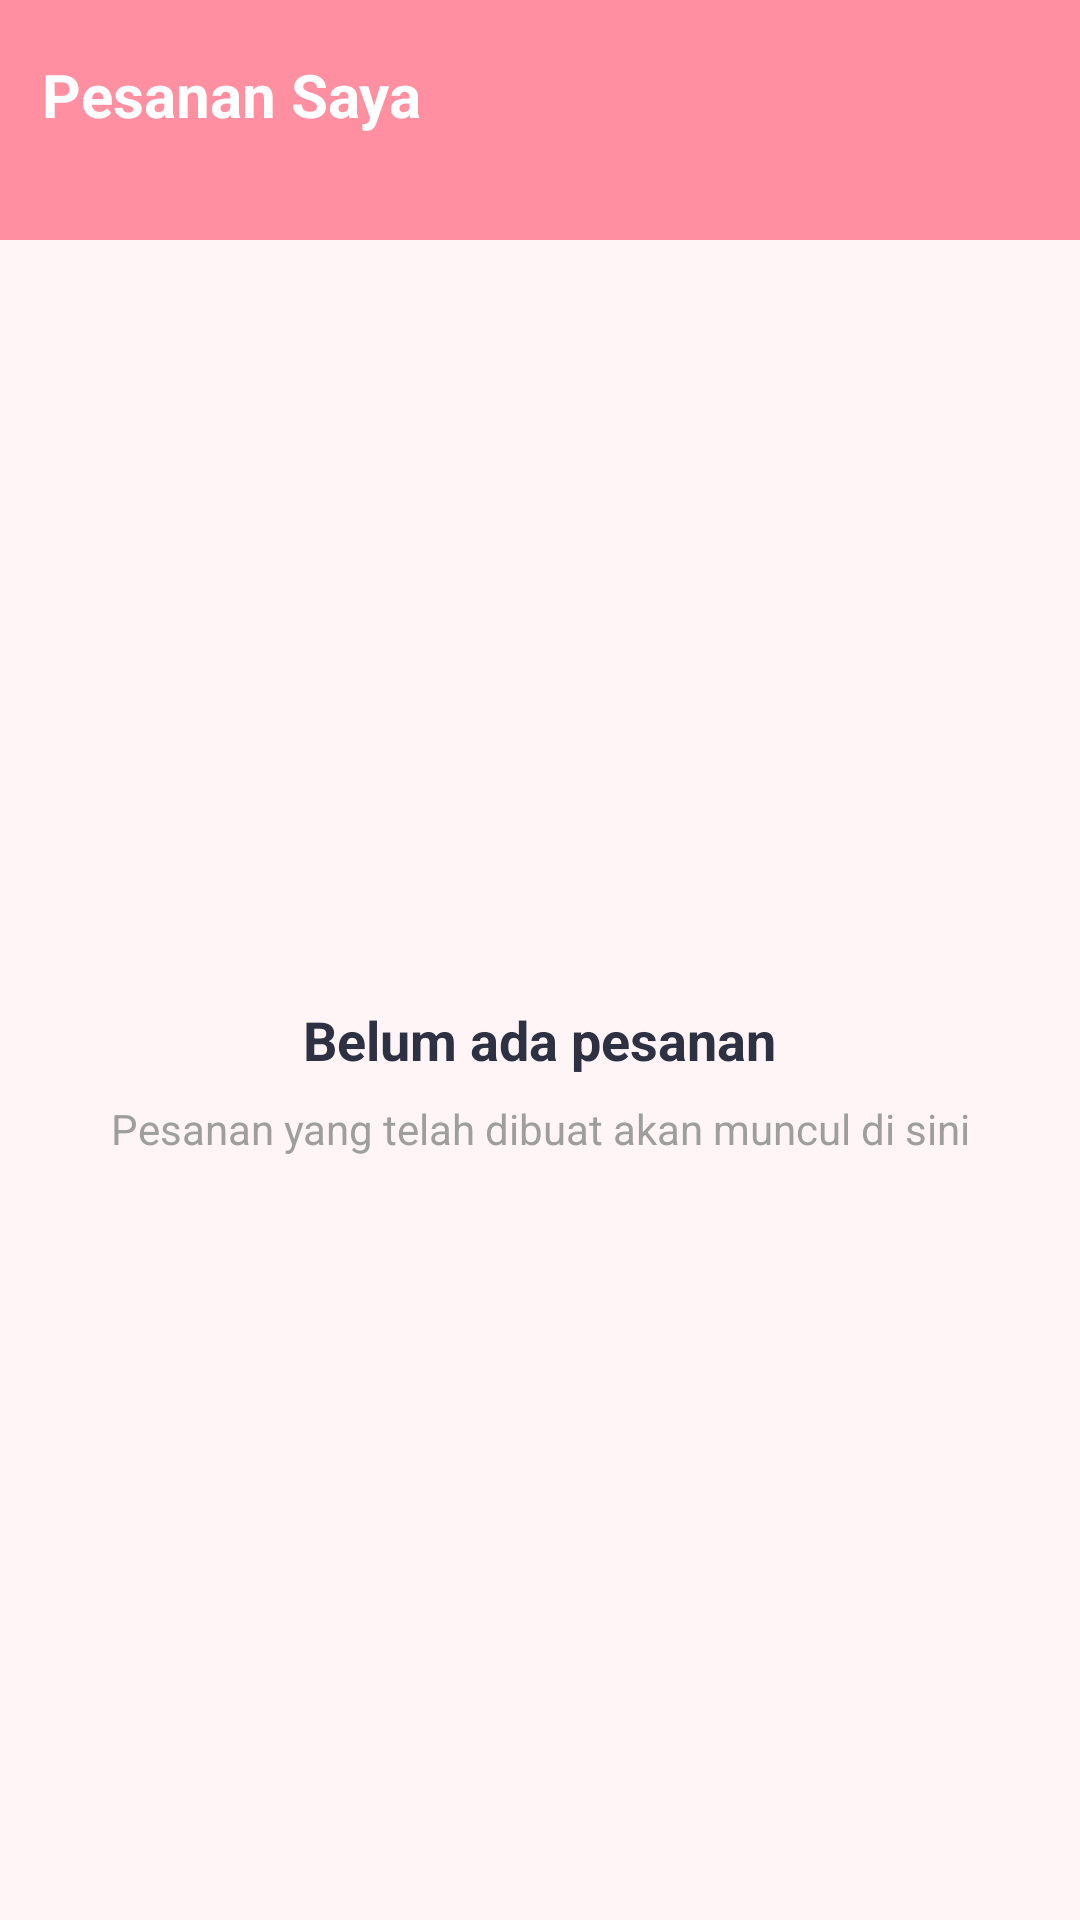

Produce the Android XML layout that renders to this screen, including the resource entries it uses.
<!-- AndroidManifest.xml: application theme Base.Theme.BucqetBunga -->
<!-- res/layout/fragment_order.xml -->
<?xml version="1.0" encoding="utf-8"?>
<LinearLayout xmlns:android="http://schemas.android.com/apk/res/android"
    android:layout_width="match_parent"
    android:layout_height="match_parent"
    android:orientation="vertical"
    android:background="#FFF5F7">

    
    <LinearLayout
        android:layout_width="match_parent"
        android:layout_height="80dp"
        android:background="#FF8FA1"
        android:orientation="vertical"
        android:padding="14dp">

        <TextView
            android:id="@+id/tvOrderTitle"
            android:layout_width="wrap_content"
            android:layout_height="wrap_content"
            android:text="Pesanan Saya"
            android:textColor="@android:color/white"
            android:textSize="20sp"
            android:textStyle="bold"
            android:layout_marginTop="4dp" />

    </LinearLayout>

    
    <androidx.recyclerview.widget.RecyclerView
        android:id="@+id/rvOrders"
        android:layout_width="match_parent"
        android:layout_height="0dp"
        android:layout_weight="1"
        android:padding="16dp"
        android:visibility="gone"/>

    
    <LinearLayout
        android:id="@+id/emptyState"
        android:layout_width="match_parent"
        android:layout_height="0dp"
        android:layout_weight="1"
        android:orientation="vertical"
        android:gravity="center"
        android:padding="32dp"
        android:visibility="visible">

        <TextView
            android:id="@+id/tvEmptyMessage"
            android:layout_width="wrap_content"
            android:layout_height="wrap_content"
            android:text="Belum ada pesanan"
            android:textSize="18sp"
            android:textStyle="bold"
            android:textColor="#2D3142"
            android:layout_marginBottom="8dp"/>

        <TextView
            android:layout_width="wrap_content"
            android:layout_height="wrap_content"
            android:text="Pesanan yang telah dibuat akan muncul di sini"
            android:textSize="14sp"
            android:textColor="#9E9E9E"
            android:gravity="center"/>

    </LinearLayout>

</LinearLayout>
<!-- resources referenced by this layout -->
<resources>
  <style name="Base.Theme.BucqetBunga" parent="Theme.Material3.DayNight.NoActionBar">
          
      </style>
</resources>
